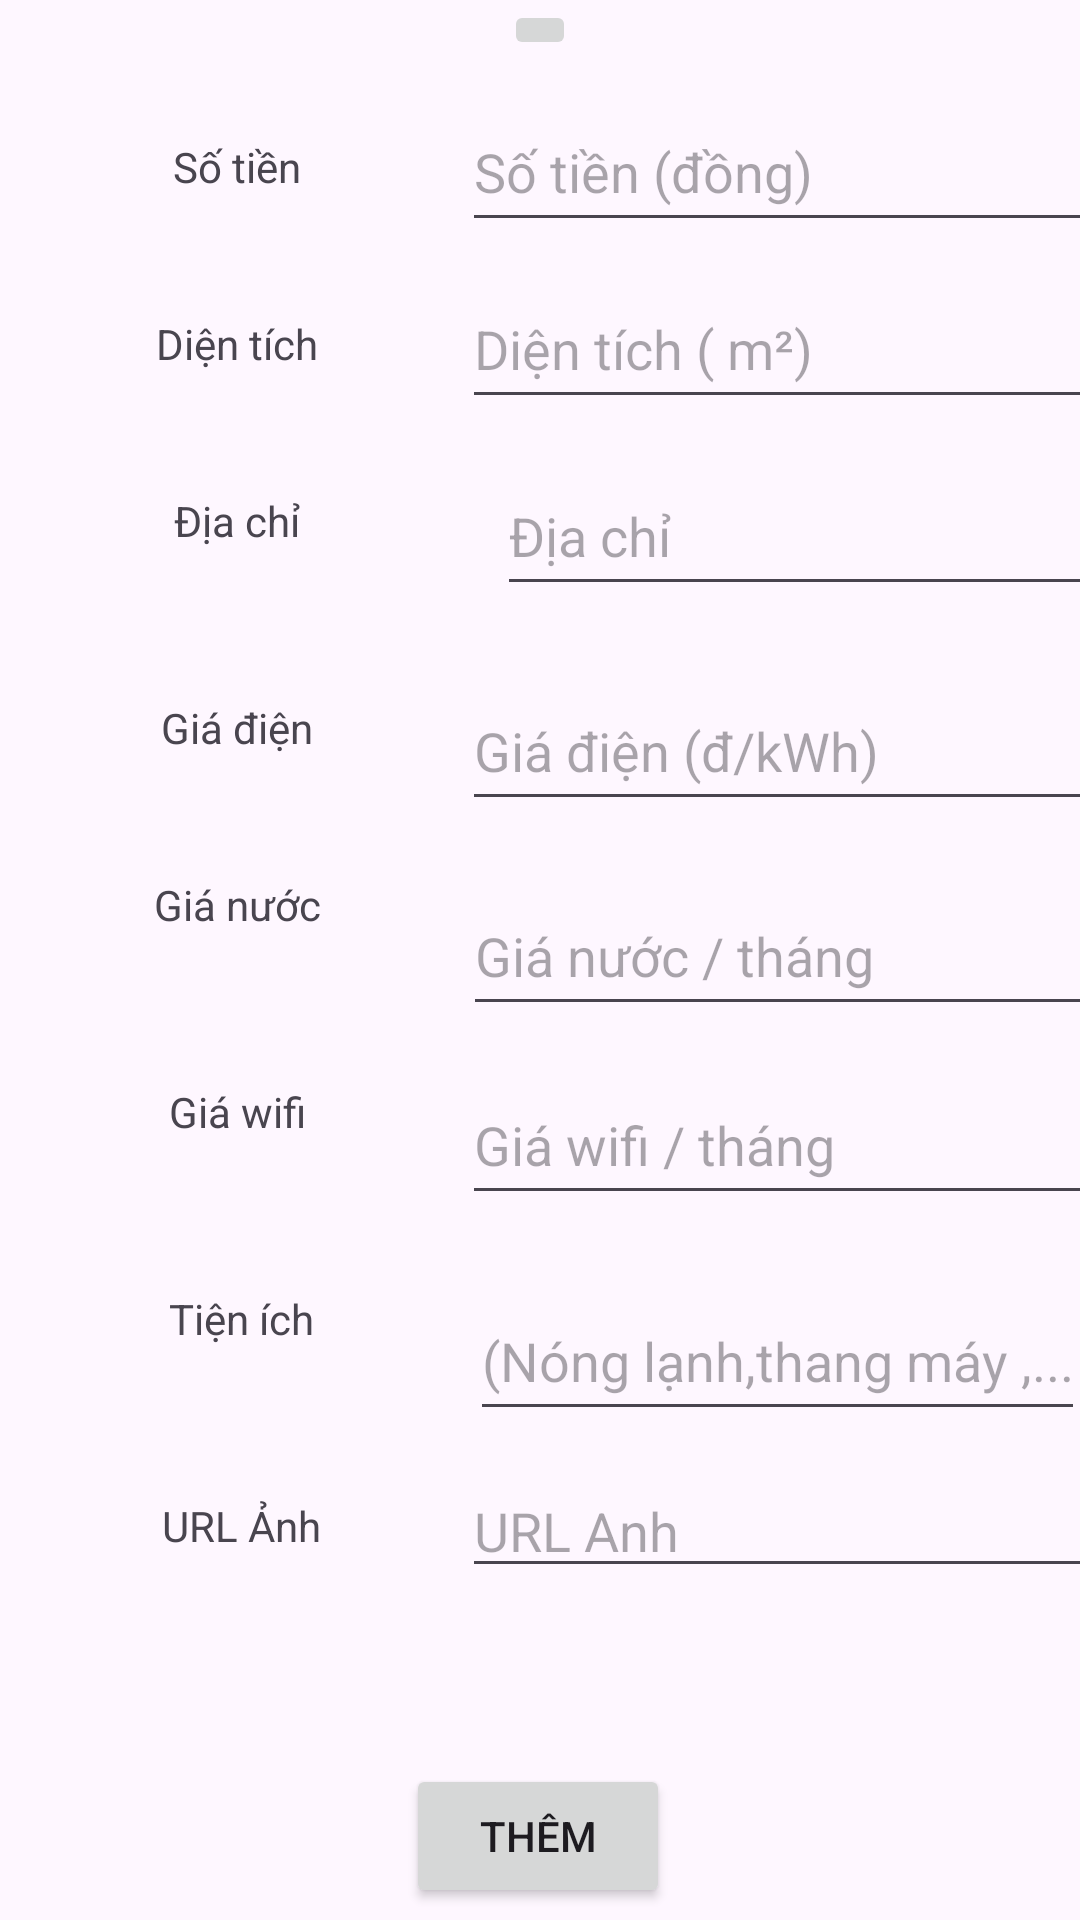

Reconstruct the res/layout file that produces this screen, plus the resources it refers to.
<!-- AndroidManifest.xml: application theme Theme.TimVaChoThuePhongTro -->
<!-- res/layout/activity_them_phong.xml -->
<?xml version="1.0" encoding="utf-8"?>
<androidx.constraintlayout.widget.ConstraintLayout xmlns:android="http://schemas.android.com/apk/res/android"
    xmlns:app="http://schemas.android.com/apk/res-auto"
    xmlns:tools="http://schemas.android.com/tools"
    android:id="@+id/main"
    android:layout_width="match_parent"
    android:layout_height="match_parent"
    tools:context=".others.ThemPhong">

    <androidx.constraintlayout.widget.Guideline
        android:id="@+id/guideline5"
        android:layout_width="wrap_content"
        android:layout_height="wrap_content"
        android:orientation="vertical"
        app:layout_constraintGuide_begin="158dp" />

    <TextView
        android:id="@+id/textView19"
        android:layout_width="wrap_content"
        android:layout_height="wrap_content"
        android:layout_marginTop="26dp"
        android:text="Số tiền"
        app:layout_constraintEnd_toStartOf="@+id/guideline5"
        app:layout_constraintStart_toStartOf="parent"
        app:layout_constraintTop_toBottomOf="@+id/imageButton" />

    <TextView
        android:id="@+id/textView20"
        android:layout_width="wrap_content"
        android:layout_height="wrap_content"
        android:layout_marginTop="40dp"
        android:text="Diện tích"
        app:layout_constraintEnd_toEndOf="@+id/textView19"
        app:layout_constraintStart_toStartOf="@+id/textView19"
        app:layout_constraintTop_toBottomOf="@+id/textView19" />

    <TextView
        android:id="@+id/textView21"
        android:layout_width="wrap_content"
        android:layout_height="wrap_content"
        android:layout_marginTop="40dp"
        android:text="Địa chỉ"
        app:layout_constraintEnd_toEndOf="@+id/textView20"
        app:layout_constraintStart_toStartOf="@+id/textView20"
        app:layout_constraintTop_toBottomOf="@+id/textView20" />

    <TextView
        android:id="@+id/textView22"
        android:layout_width="wrap_content"
        android:layout_height="wrap_content"
        android:layout_marginTop="50dp"
        android:text="Giá điện"
        app:layout_constraintEnd_toEndOf="@+id/textView21"
        app:layout_constraintStart_toStartOf="@+id/textView21"
        app:layout_constraintTop_toBottomOf="@+id/textView21" />

    <TextView
        android:id="@+id/textView23"
        android:layout_width="wrap_content"
        android:layout_height="wrap_content"
        android:layout_marginTop="40dp"
        android:text="Giá nước"
        app:layout_constraintEnd_toEndOf="@+id/textView22"
        app:layout_constraintStart_toStartOf="@+id/textView22"
        app:layout_constraintTop_toBottomOf="@+id/textView22" />

    <TextView
        android:id="@+id/textView24"
        android:layout_width="wrap_content"
        android:layout_height="wrap_content"
        android:layout_marginTop="50dp"
        android:text="Giá wifi"
        app:layout_constraintEnd_toEndOf="@+id/textView23"
        app:layout_constraintStart_toStartOf="@+id/textView23"
        app:layout_constraintTop_toBottomOf="@+id/textView23" />

    <TextView
        android:id="@+id/textView25"
        android:layout_width="wrap_content"
        android:layout_height="wrap_content"
        android:layout_marginTop="50dp"
        android:text="Tiện ích"
        app:layout_constraintEnd_toEndOf="@+id/textView24"
        app:layout_constraintHorizontal_bias="0.0"
        app:layout_constraintStart_toStartOf="@+id/textView24"
        app:layout_constraintTop_toBottomOf="@+id/textView24" />

    <EditText
        android:id="@+id/edtSoTien"
        android:layout_width="wrap_content"
        android:layout_height="50dp"
        android:ems="10"
        android:hint="Số tiền (đồng)"
        android:inputType="number"
        app:layout_constraintBottom_toBottomOf="@+id/textView19"
        app:layout_constraintEnd_toEndOf="parent"
        app:layout_constraintStart_toStartOf="@+id/guideline5"
        app:layout_constraintTop_toTopOf="@+id/textView19" />

    <EditText
        android:id="@+id/edtDienTich"
        android:layout_width="wrap_content"
        android:layout_height="50dp"
        android:ems="10"
        android:hint="Diện tích ( m²)"
        android:inputType="number"
        app:layout_constraintBottom_toBottomOf="@+id/textView20"
        app:layout_constraintEnd_toEndOf="parent"
        app:layout_constraintStart_toStartOf="@+id/guideline5"
        app:layout_constraintTop_toTopOf="@+id/textView20" />

    <EditText
        android:id="@+id/edtDiaChi"
        android:layout_width="wrap_content"
        android:layout_height="50dp"
        android:layout_marginStart="71dp"
        android:layout_marginTop="4dp"
        android:ems="10"
        android:hint="Địa chỉ"
        android:inputType="text"
        app:layout_constraintBottom_toBottomOf="@+id/textView21"
        app:layout_constraintEnd_toEndOf="parent"
        app:layout_constraintHorizontal_bias="0.266"
        app:layout_constraintStart_toEndOf="@+id/textView21"
        app:layout_constraintTop_toTopOf="@+id/textView21"
        app:layout_constraintVertical_bias="0.466" />

    <EditText
        android:id="@+id/edtGiaDien"
        android:layout_width="wrap_content"
        android:layout_height="50dp"
        android:layout_marginTop="12dp"
        android:ems="10"
        android:hint="Giá điện (đ/kWh)"
        android:inputType="number"
        app:layout_constraintBottom_toBottomOf="@+id/textView22"
        app:layout_constraintEnd_toEndOf="parent"
        app:layout_constraintStart_toStartOf="@+id/guideline5"
        app:layout_constraintTop_toTopOf="@+id/textView22" />

    <EditText
        android:id="@+id/edtGiaNuoc"
        android:layout_width="wrap_content"
        android:layout_height="50dp"
        android:ems="10"
        android:hint="Giá nước / tháng"
        android:inputType="number"
        app:layout_constraintEnd_toEndOf="parent"
        app:layout_constraintHorizontal_bias="0.488"
        app:layout_constraintStart_toStartOf="@+id/guideline5"
        app:layout_constraintTop_toTopOf="@+id/textView23" />

    <EditText
        android:id="@+id/edtGiaWifi"
        android:layout_width="wrap_content"
        android:layout_height="50dp"
        android:layout_marginTop="19dp"
        android:ems="10"
        android:hint="Giá wifi / tháng"
        android:inputType="number"
        app:layout_constraintBottom_toBottomOf="@+id/textView24"
        app:layout_constraintEnd_toEndOf="parent"
        app:layout_constraintStart_toStartOf="@+id/guideline5"
        app:layout_constraintTop_toTopOf="@+id/textView24" />

    <EditText
        android:id="@+id/edtTienIch"
        android:layout_width="205dp"
        android:layout_height="50dp"
        android:layout_marginTop="1dp"
        android:ems="10"
        android:hint="(Nóng lạnh,thang máy ,...)"
        android:inputType="text"
        app:layout_constraintBottom_toBottomOf="@+id/textView25"
        app:layout_constraintEnd_toEndOf="parent"
        app:layout_constraintHorizontal_bias="0.488"
        app:layout_constraintStart_toStartOf="@+id/guideline5"
        app:layout_constraintTop_toTopOf="@+id/textView25"
        app:layout_constraintVertical_bias="0.134" />

    <ImageButton
        android:id="@+id/imageButton"
        android:layout_width="wrap_content"
        android:layout_height="wrap_content"
        android:contentDescription="Chọn ảnh"
        app:layout_constraintEnd_toEndOf="parent"
        app:layout_constraintStart_toStartOf="parent"
        app:layout_constraintTop_toTopOf="parent"
        app:srcCompat="@drawable/ic_launcher_background" />

    <Button
        android:id="@+id/btnThem"
        android:layout_width="wrap_content"
        android:layout_height="wrap_content"
        android:layout_marginBottom="4dp"
        android:text="Thêm"
        app:layout_constraintBottom_toBottomOf="parent"
        app:layout_constraintEnd_toEndOf="parent"
        app:layout_constraintHorizontal_bias="0.498"
        app:layout_constraintStart_toStartOf="parent" />

    <TextView
        android:id="@+id/textView29"
        android:layout_width="wrap_content"
        android:layout_height="wrap_content"
        android:layout_marginTop="50dp"
        android:text="URL Ảnh"
        app:layout_constraintEnd_toEndOf="@+id/textView25"
        app:layout_constraintStart_toStartOf="@+id/textView25"
        app:layout_constraintTop_toBottomOf="@+id/textView25" />

    <EditText
        android:id="@+id/edtURLAnh"
        android:layout_width="wrap_content"
        android:layout_height="wrap_content"
        android:ems="10"
        android:hint="URL Anh"
        android:inputType="text"
        app:layout_constraintBottom_toBottomOf="@+id/textView29"
        app:layout_constraintEnd_toEndOf="parent"
        app:layout_constraintStart_toStartOf="@+id/guideline5"
        app:layout_constraintTop_toTopOf="@+id/textView29" />

</androidx.constraintlayout.widget.ConstraintLayout>
<!-- resources referenced by this layout -->
<resources>
  <style name="Theme.TimVaChoThuePhongTro" parent="Base.Theme.TimVaChoThuePhongTro" />
  <style name="Base.Theme.TimVaChoThuePhongTro" parent="Theme.Material3.DayNight">
          
          
      </style>
</resources>
